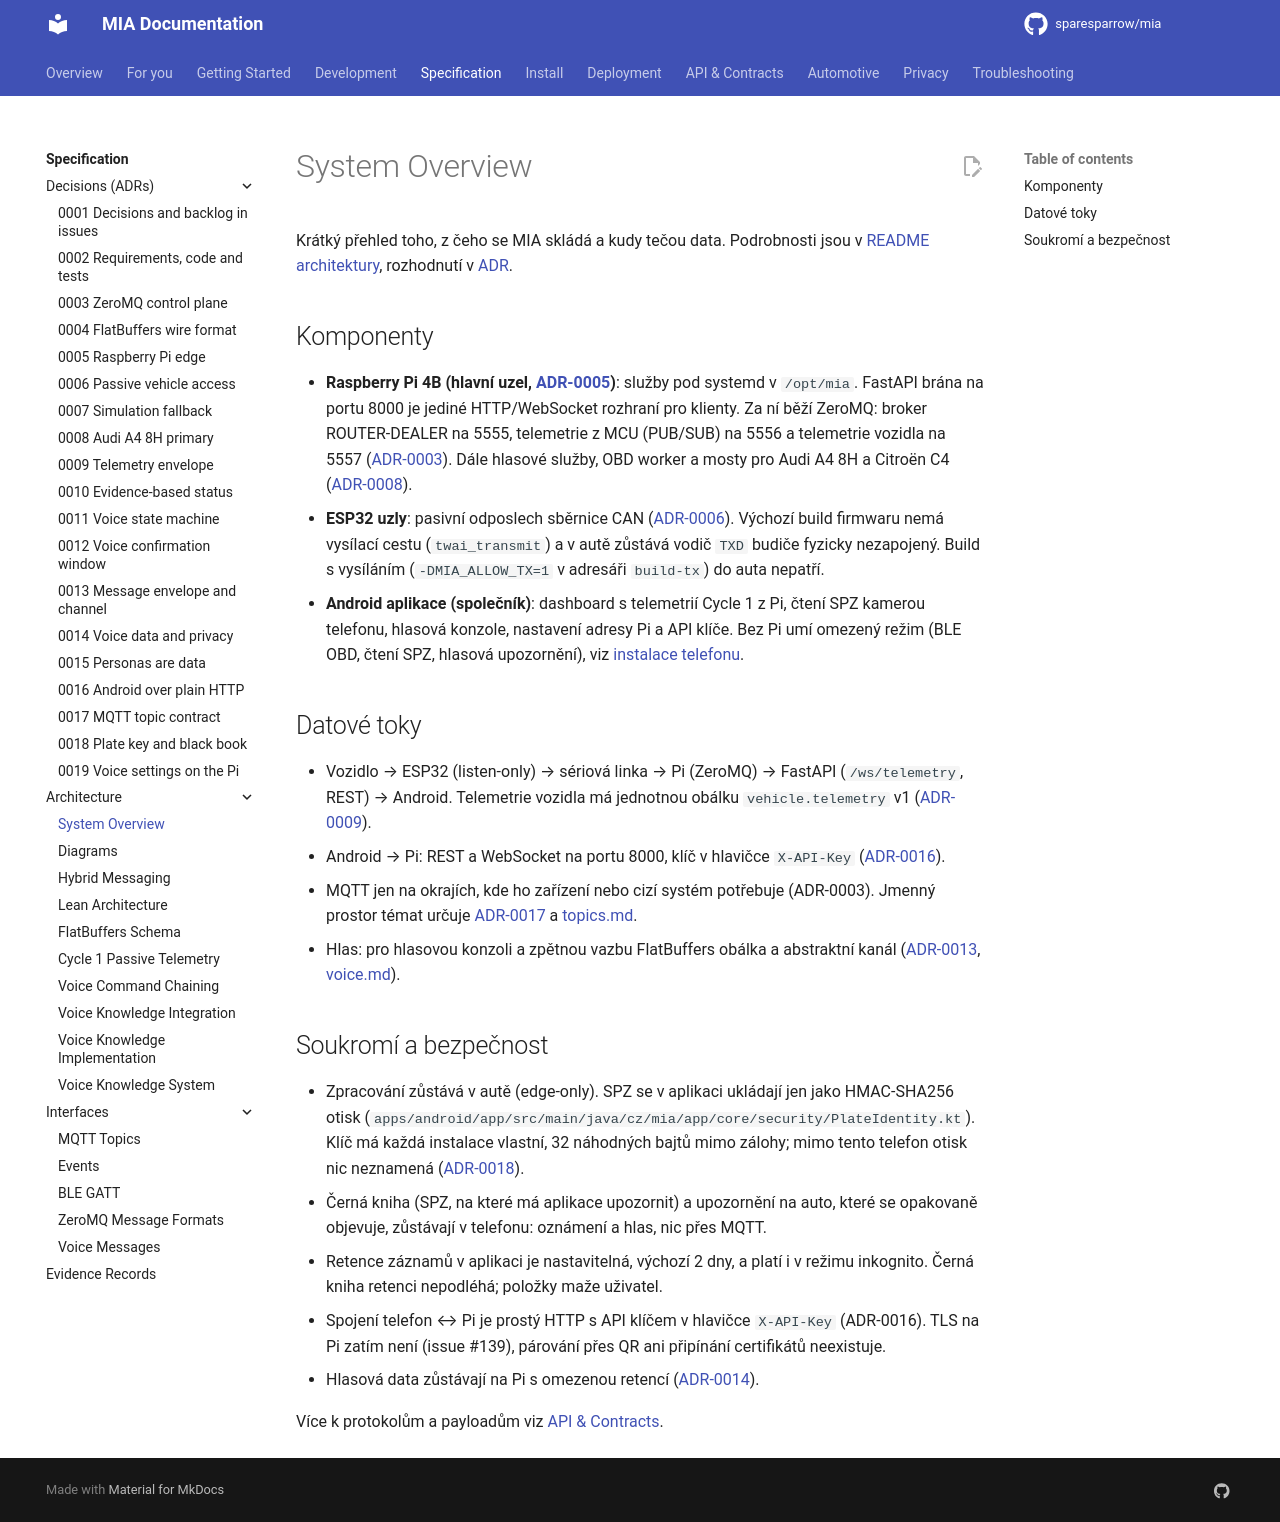

repository: sparesparrow/mia · page: docs/spec/architecture/overview/index.html · generator: mkdocs

# System Overview

Krátký přehled toho, z čeho se MIA skládá a kudy tečou data. Podrobnosti jsou v [README architektury](README.md),
rozhodnutí v [ADR](../decisions/README.md).

## Komponenty
- **Raspberry Pi 4B (hlavní uzel, [ADR-0005](../decisions/0005-raspberry-pi-edge-with-fastapi-gateway.md))**:
  služby pod systemd v `/opt/mia`. FastAPI brána na portu 8000 je jediné HTTP/WebSocket rozhraní pro klienty.
  Za ní běží ZeroMQ: broker ROUTER-DEALER na 5555, telemetrie z MCU (PUB/SUB) na 5556 a telemetrie vozidla
  na 5557 ([ADR-0003](../decisions/0003-zeromq-control-plane-and-telemetry.md)). Dále hlasové služby, OBD worker
  a mosty pro Audi A4 8H a Citroën C4 ([ADR-0008](../decisions/0008-audi-a4-8h-primary-citroen-secondary.md)).
- **ESP32 uzly**: pasivní odposlech sběrnice CAN ([ADR-0006](../decisions/0006-passive-vehicle-access-by-default.md)).
  Výchozí build firmwaru nemá vysílací cestu (`twai_transmit`) a v autě zůstává vodič `TXD` budiče fyzicky
  nezapojený. Build s vysíláním (`-DMIA_ALLOW_TX=1` v adresáři `build-tx`) do auta nepatří.
- **Android aplikace (společník)**: dashboard s telemetrií Cycle 1 z Pi, čtení SPZ kamerou telefonu, hlasová
  konzole, nastavení adresy Pi a API klíče. Bez Pi umí omezený režim (BLE OBD, čtení SPZ, hlasová upozornění),
  viz [instalace telefonu](../../docs/install/phone.md).

## Datové toky
- Vozidlo → ESP32 (listen-only) → sériová linka → Pi (ZeroMQ) → FastAPI (`/ws/telemetry`, REST) → Android.
  Telemetrie vozidla má jednotnou obálku `vehicle.telemetry` v1
  ([ADR-0009](../decisions/0009-canonical-vehicle-telemetry-envelope.md)).
- Android → Pi: REST a WebSocket na portu 8000, klíč v hlavičce `X-API-Key`
  ([ADR-0016](../decisions/0016-android-reaches-the-pi-over-plain-http.md)).
- MQTT jen na okrajích, kde ho zařízení nebo cizí systém potřebuje (ADR-0003). Jmenný prostor témat určuje
  [ADR-0017](../decisions/0017-mqtt-topic-namespace.md) a [topics.md](../interfaces/topics.md).
- Hlas: pro hlasovou konzoli a zpětnou vazbu FlatBuffers obálka a abstraktní kanál
  ([ADR-0013](../decisions/0013-message-envelope-and-abstract-channel.md), [voice.md](../interfaces/voice.md)).

## Soukromí a bezpečnost
- Zpracování zůstává v autě (edge-only). SPZ se v aplikaci ukládají jen jako HMAC-SHA256 otisk
  (`apps/android/app/src/main/java/cz/mia/app/core/security/PlateIdentity.kt`). Klíč má každá instalace vlastní,
  32 náhodných bajtů mimo zálohy; mimo tento telefon otisk nic neznamená
  ([ADR-0018](../decisions/0018-per-install-plate-key-and-black-book.md)).
- Černá kniha (SPZ, na které má aplikace upozornit) a upozornění na auto, které se opakovaně objevuje, zůstávají
  v telefonu: oznámení a hlas, nic přes MQTT.
- Retence záznamů v aplikaci je nastavitelná, výchozí 2 dny, a platí i v režimu inkognito. Černá kniha retenci
  nepodléhá; položky maže uživatel.
- Spojení telefon ↔ Pi je prostý HTTP s API klíčem v hlavičce `X-API-Key` (ADR-0016). TLS na Pi zatím není
  (issue #139), párování přes QR ani připínání certifikátů neexistuje.
- Hlasová data zůstávají na Pi s omezenou retencí ([ADR-0014](../decisions/0014-voice-data-and-privacy.md)).

Více k protokolům a payloadům viz [API & Contracts](../../docs/api/overview.md).
